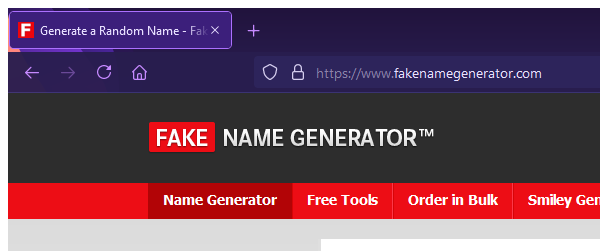
Workflow: Selecting_Country

Step 1: Attach Browser 'firefox.exe Generate' in window '* Fake Name Generator' (firefox.exe)

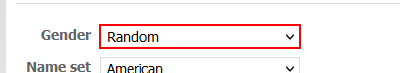
Step 2: select "Female" in the drop-down

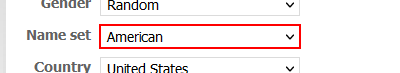
Step 3: select "Danish" in the drop-down

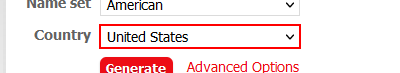
Step 4: select "Netherlands" in the drop-down
